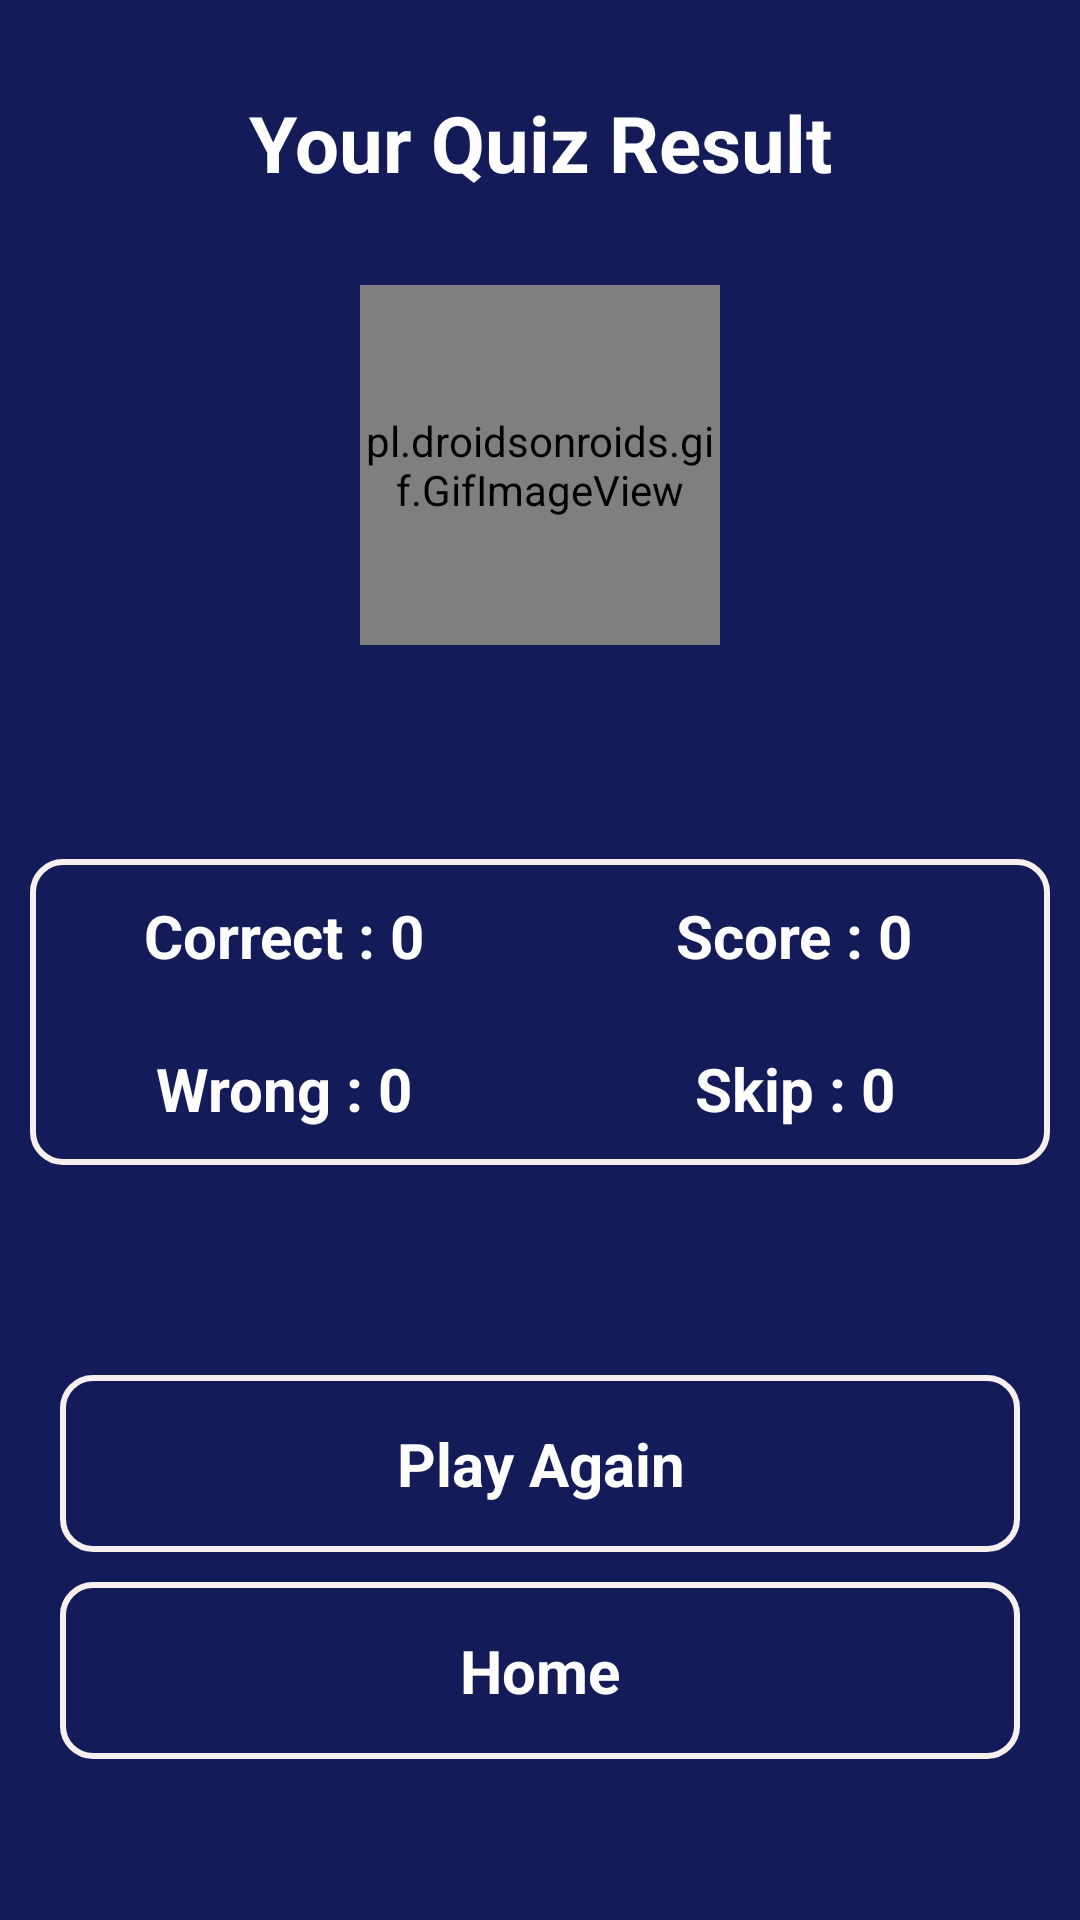

Android layout source for this screen:
<!-- AndroidManifest.xml: application theme Theme.EnjayInterviewApp -->
<!-- res/layout/activity_java_quiz_result.xml -->
<?xml version="1.0" encoding="utf-8"?>
<ScrollView xmlns:android="http://schemas.android.com/apk/res/android"
    android:layout_width="match_parent"
    android:layout_height="match_parent"
    xmlns:tools="http://schemas.android.com/tools"
    android:orientation="vertical"
    tools:context="Result.JavaQuizResult"
    android:background="@color/bg">

    <LinearLayout
        android:layout_width="match_parent"
        android:layout_height="wrap_content"
        android:orientation="vertical"
        >
        <TextView
            android:id="@+id/txt_result_title"
            android:layout_width="match_parent"
            android:layout_height="wrap_content"
            android:layout_marginTop="30dp"
            android:gravity="center"
            android:text="Your Quiz Result"
            android:textColor="@android:color/white"
            android:textSize="26dp"
            android:textStyle="bold" />

        <pl.droidsonroids.gif.GifImageView
            android:id="@+id/emoji_ReactionImg"
            android:layout_width="120dp"
            android:layout_height="120dp"
            android:layout_gravity="center"
            android:layout_marginTop="30dp"
            android:src="@drawable/excellentemoji"
            />
        <TextView
            android:id="@+id/output"
            android:layout_width="match_parent"
            android:layout_height="wrap_content"
            android:gravity="center"
            android:layout_marginTop="3dp"
            android:fontFamily="casual"
            android:textColor="@android:color/white"
            style="text-decoration: underline;"
            android:textSize="25dp"
            android:textStyle="bold" />


        <LinearLayout
            android:layout_width="match_parent"
            android:layout_height="wrap_content"
            android:orientation="horizontal"
            android:layout_marginTop="30dp"
            android:layout_gravity="center"
            android:layout_marginHorizontal="10dp"
            android:background="@drawable/questionbackground">

            <LinearLayout
                android:layout_width="0dp"
                android:layout_height="wrap_content"
                android:layout_gravity="center"
                android:layout_weight="1"
                android:gravity="center"
                android:orientation="vertical">

                <TextView
                    android:id="@+id/tvright"
                    android:layout_width="wrap_content"
                    android:layout_height="wrap_content"
                    android:gravity="center"
                    android:padding="12dp"
                    android:text="Correct : 0"
                    android:textColor="@android:color/white"
                    android:textSize="20dp"
                    android:textStyle="bold" />

                <TextView
                    android:id="@+id/tvwrong"
                    android:layout_width="wrap_content"
                    android:layout_height="wrap_content"
                    android:gravity="center"
                    android:padding="12dp"
                    android:text="Wrong : 0"
                    android:textColor="@android:color/white"
                    android:textSize="20dp"
                    android:textStyle="bold" />
            </LinearLayout>

            <LinearLayout
                android:layout_width="0dp"
                android:layout_height="wrap_content"
                android:layout_gravity="center"
                android:layout_weight="1"
                android:gravity="center"
                android:orientation="vertical">

                <TextView
                    android:id="@+id/tvScore"
                    android:layout_width="wrap_content"
                    android:layout_height="wrap_content"
                    android:gravity="center"
                    android:padding="12dp"
                    android:text="Score : 0"
                    android:textColor="@android:color/white"
                    android:textSize="20dp"
                    android:textStyle="bold" />

                <TextView
                    android:id="@+id/tvSkip"
                    android:layout_width="wrap_content"
                    android:layout_height="wrap_content"
                    android:gravity="center"
                    android:padding="12dp"
                    android:text="Skip : 0"
                    android:textColor="@android:color/white"
                    android:textSize="20dp"
                    android:textStyle="bold" />

            </LinearLayout>
        </LinearLayout>

        <LinearLayout
            android:layout_width="match_parent"
            android:layout_height="wrap_content"
            android:orientation="vertical"
            android:layout_marginTop="60dp"
            android:layout_marginHorizontal="20dp"
            android:layout_gravity="center">

            <TextView
                android:id="@+id/tvPlayAgain"
                android:layout_width="match_parent"
                android:layout_height="wrap_content"
                android:layout_marginTop="10dp"
                android:gravity="center"
                android:padding="16sp"
                android:text="Play Again"
                android:background="@drawable/questionbackground"
                android:textColor="@android:color/white"
                android:textSize="20dp"
                android:textStyle="bold" />

            <TextView
                android:id="@+id/home"
                android:layout_width="match_parent"
                android:layout_height="wrap_content"
                android:layout_marginTop="10dp"
                android:gravity="center"
                android:padding="16sp"
                android:text="Home"
                android:background="@drawable/questionbackground"
                android:textColor="@android:color/white"
                android:textSize="20dp"
                android:textStyle="bold" />

        </LinearLayout>

    </LinearLayout>
</ScrollView>
<!-- resources referenced by this layout -->
<resources>
  <color name="bg">#131C59</color>
  <!-- drawable questionbackground (drawable) -->
  <?xml version="1.0" encoding="utf-8"?>
  <shape xmlns:android="http://schemas.android.com/apk/res/android"
  
      android:shape="rectangle">
  
      <stroke android:color="#F8EFEF" android:width="2dp" />
      <corners android:radius="10dp"/>
  
  
  </shape>
  <style name="Theme.EnjayInterviewApp" parent="Theme.MaterialComponents.DayNight.NoActionBar">
          
          <item name="colorPrimary">@color/purple_500</item>
          <item name="colorPrimaryVariant">@color/purple_700</item>
          <item name="colorOnPrimary">@color/white</item>
          
          <item name="colorSecondary">@color/teal_200</item>
          <item name="colorSecondaryVariant">@color/teal_700</item>
          <item name="colorOnSecondary">@color/black</item>
          
          <item name="android:statusBarColor">?attr/colorPrimaryVariant</item>
          
      </style>
  <color name="purple_500">#131C59</color>
  <color name="purple_700">#1F357A</color>
  <color name="white">#FFFFFFFF</color>
  <color name="teal_200">#FF03DAC5</color>
  <color name="teal_700">#FF018786</color>
  <color name="black">#FF000000</color>
</resources>
